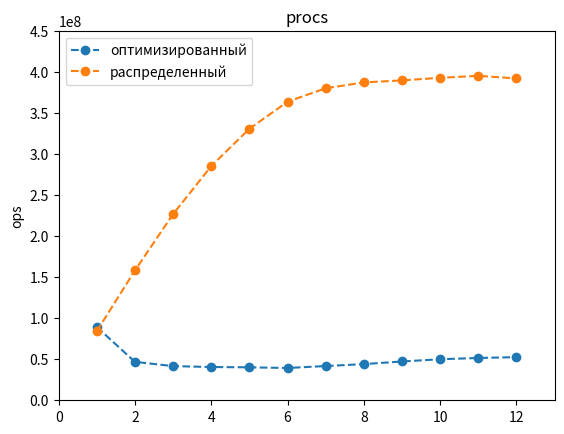

Recreate this plot in Python.
import matplotlib.pyplot as plt

plt.subplot(111)
yy = [1.1211829814113872e-08,2.1376187227966744e-08,2.403606651417467e-08,2.4694379349385226e-08,2.4936146801340955e-08,2.5425718896505387e-08,2.3988603868868417e-08,2.271512143227864e-08,2.116639698000529e-08,2.001530388845933e-08,1.9418932802888242e-08,1.9040914026541907e-08,]
y = [1/i for i in yy]
x = [1,2,3,4,5,6,7,8,9,10,11,12,]
plt.plot(x, y, "o--", label='оптимизированный')
yy = [1.1888399871246673e-08,6.325707758614384e-09,4.411151200629496e-09,3.5070848130603945e-09,3.0245750818033992e-09,2.7510010847744406e-09,2.6320926086666667e-09,2.583972898683503e-09,2.5675555881081484e-09,2.5470188529529812e-09,2.531527901403787e-09,2.551996423132234e-09,]
y = [1/i for i in yy]
plt.plot(x, y, "o--", label='распределенный')
plt.axis((0, 13, 0, 0.45*1e+9))
plt.ylabel('ops')
# plt.xlabel('вероятность')
plt.legend()
plt.title("procs")

plt.show()
